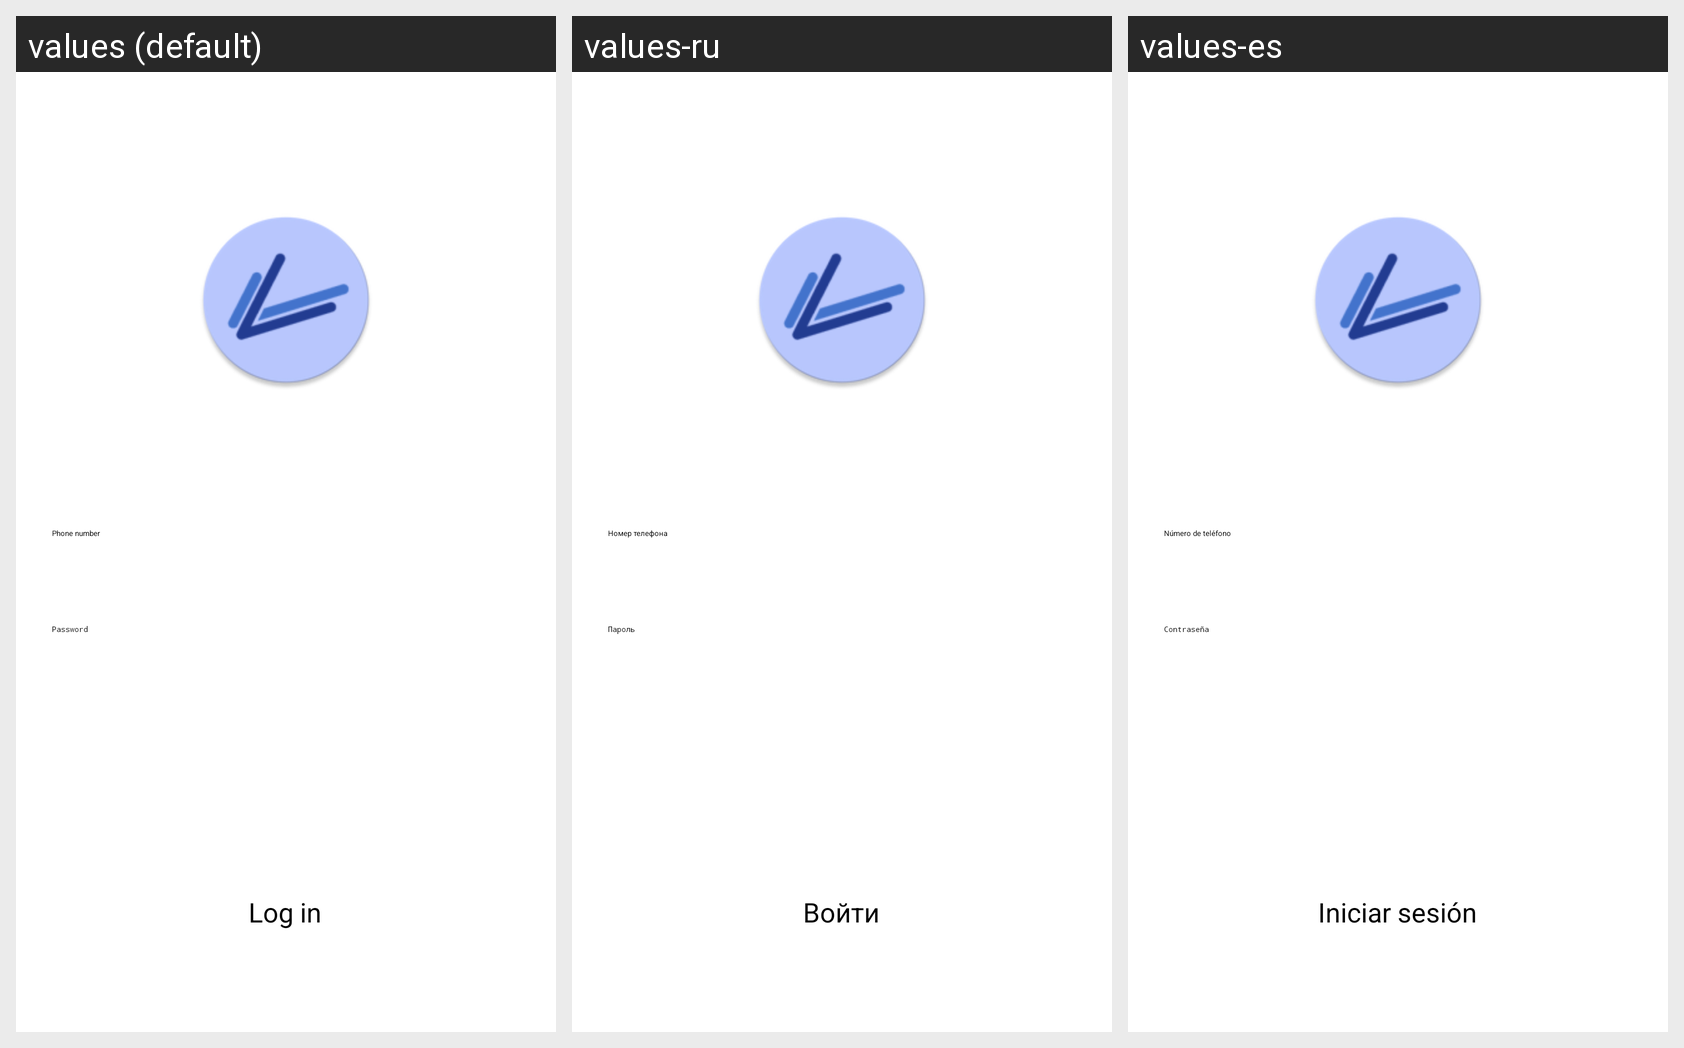

Strings drawn on this Android screen and how each of the app's shown locales translates them:
Android screen res/layout/activity_login.xml rendered under 3 locales, left to right: values (default), values-ru, values-es. Device: Nexus 5 (rendered at 1080×1920; each locale shown at half size, 540×960, under a caption strip naming it); theme Theme.plainapp.
Strings drawn on this screen, with the default value and each locale's value (text and hints the layout hard-codes appear in the picture but are not listed):

phone_number
  values: Phone number
  values-ru: Номер телефона
  values-es: Número de teléfono

password
  values: Password
  values-ru: Пароль
  values-es: Contraseña

app_name
  values: PlainApp
  values-ru: PlainApp  [not translated; the default value is used]
  values-es: PlainApp

log_in
  values: Log in
  values-ru: Войти
  values-es: Iniciar sesión
